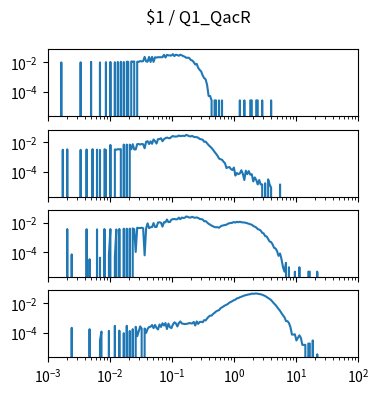

Write the Python code that produced this figure. (Note: this script raises an exception after producing the figure.)
import matplotlib.pyplot as plt
import numpy as np

num_plots = 4

fig, ax = plt.subplots(num_plots, 1, sharex=True, sharey=True)
fig.set_size_inches(4, 1*num_plots)

fig.suptitle("$1 / Q1_QacR")

for a in ax:
    a.set_xscale('log')
    a.set_yscale('log')
    a.set_xlim(1.000000e-03, 1.000000e+02)

ax[0].plot([1.000000e-03,1.056818e-03,1.116863e-03,1.180321e-03,1.247384e-03,1.318257e-03,1.393157e-03,1.472313e-03,1.555966e-03,1.644372e-03,1.737801e-03,1.836538e-03,1.940886e-03,2.051162e-03,2.167704e-03,2.290868e-03,2.421029e-03,2.558586e-03,2.703958e-03,2.857591e-03,3.019952e-03,3.191538e-03,3.372873e-03,3.564511e-03,3.767038e-03,3.981072e-03,4.207266e-03,4.446313e-03,4.698941e-03,4.965923e-03,5.248075e-03,5.546257e-03,5.861382e-03,6.194411e-03,6.546362e-03,6.918310e-03,7.311391e-03,7.726806e-03,8.165824e-03,8.629785e-03,9.120108e-03,9.638290e-03,1.018591e-02,1.076465e-02,1.137627e-02,1.202264e-02,1.270574e-02,1.342765e-02,1.419058e-02,1.499685e-02,1.584893e-02,1.674943e-02,1.770109e-02,1.870682e-02,1.976970e-02,2.089296e-02,2.208005e-02,2.333458e-02,2.466039e-02,2.606154e-02,2.754229e-02,2.910717e-02,3.076097e-02,3.250873e-02,3.435579e-02,3.630781e-02,3.837072e-02,4.055085e-02,4.285485e-02,4.528976e-02,4.786301e-02,5.058247e-02,5.345644e-02,5.649370e-02,5.970353e-02,6.309573e-02,6.668068e-02,7.046931e-02,7.447320e-02,7.870458e-02,8.317638e-02,8.790225e-02,9.289664e-02,9.817479e-02,1.037528e-01,1.096478e-01,1.158777e-01,1.224616e-01,1.294196e-01,1.367729e-01,1.445440e-01,1.527566e-01,1.614359e-01,1.706082e-01,1.803018e-01,1.905461e-01,2.013724e-01,2.128139e-01,2.249055e-01,2.376840e-01,2.511886e-01,2.654606e-01,2.805434e-01,2.964831e-01,3.133286e-01,3.311311e-01,3.499452e-01,3.698282e-01,3.908409e-01,4.130475e-01,4.365158e-01,4.613176e-01,4.875285e-01,5.152286e-01,5.445027e-01,5.754399e-01,6.081350e-01,6.426877e-01,6.792036e-01,7.177943e-01,7.585776e-01,8.016781e-01,8.472274e-01,8.953648e-01,9.462372e-01,1.000000e+00,1.056818e+00,1.116863e+00,1.180321e+00,1.247384e+00,1.318257e+00,1.393157e+00,1.472313e+00,1.555966e+00,1.644372e+00,1.737801e+00,1.836538e+00,1.940886e+00,2.051162e+00,2.167704e+00,2.290868e+00,2.421029e+00,2.558586e+00,2.703958e+00,2.857591e+00,3.019952e+00,3.191538e+00,3.372873e+00,3.564511e+00,3.767038e+00,3.981072e+00,4.207266e+00,4.446313e+00,4.698941e+00,4.965923e+00,5.248075e+00,5.546257e+00,5.861382e+00,6.194411e+00,6.546362e+00,6.918310e+00,7.311391e+00,7.726806e+00,8.165824e+00,8.629785e+00,9.120108e+00,9.638290e+00,1.018591e+01,1.076465e+01,1.137627e+01,1.202264e+01,1.270574e+01,1.342765e+01,1.419058e+01,1.499685e+01,1.584893e+01,1.674943e+01,1.770109e+01,1.870682e+01,1.976970e+01,2.089296e+01,2.208005e+01,2.333458e+01,2.466039e+01,2.606154e+01,2.754229e+01,2.910717e+01,3.076097e+01,3.250873e+01,3.435579e+01,3.630781e+01,3.837072e+01,4.055085e+01,4.285485e+01,4.528976e+01,4.786301e+01,5.058247e+01,5.345644e+01,5.649370e+01,5.970353e+01,6.309573e+01,6.668068e+01,7.046931e+01,7.447320e+01,7.870458e+01,8.317638e+01,8.790225e+01,9.289664e+01,9.817479e+01,1.037528e+02,1.096478e+02,1.158777e+02,1.224616e+02,1.294196e+02,1.367729e+02,1.445440e+02,1.527566e+02,1.614359e+02,1.706082e+02,1.803018e+02,1.905461e+02,2.013724e+02,2.128139e+02,2.249055e+02,2.376840e+02,2.511886e+02,2.654606e+02,2.805434e+02,2.964831e+02,3.133286e+02,3.311311e+02,3.499452e+02,3.698282e+02,3.908409e+02,4.130475e+02,4.365158e+02,4.613176e+02,4.875285e+02,5.152286e+02,5.445027e+02,5.754399e+02,6.081350e+02,6.426877e+02,6.792036e+02,7.177943e+02,7.585776e+02,8.016781e+02,8.472274e+02,8.953648e+02,9.462372e+02,], [0.000000e+00,0.000000e+00,0.000000e+00,0.000000e+00,0.000000e+00,0.000000e+00,0.000000e+00,0.000000e+00,0.000000e+00,9.484351e-03,0.000000e+00,0.000000e+00,0.000000e+00,0.000000e+00,0.000000e+00,0.000000e+00,0.000000e+00,0.000000e+00,0.000000e+00,0.000000e+00,0.000000e+00,0.000000e+00,9.684021e-03,0.000000e+00,0.000000e+00,0.000000e+00,0.000000e+00,0.000000e+00,0.000000e+00,1.040783e-02,0.000000e+00,0.000000e+00,0.000000e+00,0.000000e+00,0.000000e+00,9.559227e-03,0.000000e+00,0.000000e+00,0.000000e+00,9.858733e-03,0.000000e+00,0.000000e+00,1.025807e-02,0.000000e+00,0.000000e+00,9.783857e-03,0.000000e+00,1.028303e-02,0.000000e+00,1.045774e-02,0.000000e+00,1.018320e-02,0.000000e+00,1.073229e-02,1.040783e-02,0.000000e+00,1.108172e-02,1.080717e-02,1.105676e-02,0.000000e+00,1.065742e-02,1.055758e-02,1.173064e-02,1.120651e-02,1.165577e-02,2.263765e-02,1.123147e-02,1.070733e-02,2.256277e-02,1.025807e-02,2.293715e-02,1.040783e-02,2.136475e-02,2.036640e-02,2.166425e-02,2.148954e-02,2.151450e-02,2.176409e-02,3.167274e-02,2.066590e-02,3.119852e-02,2.890231e-02,2.842809e-02,2.810363e-02,3.491739e-02,2.575750e-02,3.199720e-02,3.000050e-02,2.715519e-02,3.204712e-02,2.867768e-02,2.523336e-02,2.308691e-02,1.964259e-02,2.016672e-02,1.914341e-02,1.405181e-02,1.287875e-02,1.018320e-02,6.888634e-03,7.637398e-03,4.068287e-03,2.970099e-03,2.321170e-03,1.247941e-03,8.236410e-04,6.738881e-04,2.745470e-04,4.991764e-05,4.991764e-05,2.495882e-05,0.000000e+00,2.495882e-05,2.495882e-05,0.000000e+00,2.495882e-05,0.000000e+00,2.495882e-05,0.000000e+00,0.000000e+00,0.000000e+00,0.000000e+00,0.000000e+00,0.000000e+00,0.000000e+00,0.000000e+00,0.000000e+00,0.000000e+00,0.000000e+00,2.495882e-05,0.000000e+00,0.000000e+00,2.495882e-05,0.000000e+00,0.000000e+00,0.000000e+00,2.495882e-05,2.495882e-05,0.000000e+00,0.000000e+00,2.495882e-05,2.495882e-05,0.000000e+00,0.000000e+00,2.495882e-05,0.000000e+00,0.000000e+00,0.000000e+00,0.000000e+00,0.000000e+00,2.495882e-05,0.000000e+00,0.000000e+00,0.000000e+00,0.000000e+00,0.000000e+00,0.000000e+00,0.000000e+00,0.000000e+00,0.000000e+00,0.000000e+00,0.000000e+00,0.000000e+00,0.000000e+00,0.000000e+00,0.000000e+00,0.000000e+00,0.000000e+00,0.000000e+00,0.000000e+00,0.000000e+00,0.000000e+00,0.000000e+00,0.000000e+00,0.000000e+00,0.000000e+00,0.000000e+00,0.000000e+00,0.000000e+00,0.000000e+00,0.000000e+00,0.000000e+00,0.000000e+00,0.000000e+00,0.000000e+00,0.000000e+00,0.000000e+00,0.000000e+00,0.000000e+00,0.000000e+00,0.000000e+00,0.000000e+00,0.000000e+00,0.000000e+00,0.000000e+00,0.000000e+00,0.000000e+00,0.000000e+00,0.000000e+00,0.000000e+00,0.000000e+00,0.000000e+00,0.000000e+00,0.000000e+00,0.000000e+00,0.000000e+00,0.000000e+00,0.000000e+00,0.000000e+00,0.000000e+00,0.000000e+00,0.000000e+00,0.000000e+00,0.000000e+00,0.000000e+00,0.000000e+00,0.000000e+00,0.000000e+00,0.000000e+00,0.000000e+00,0.000000e+00,0.000000e+00,0.000000e+00,0.000000e+00,0.000000e+00,0.000000e+00,0.000000e+00,0.000000e+00,0.000000e+00,0.000000e+00,0.000000e+00,0.000000e+00,0.000000e+00,0.000000e+00,0.000000e+00,0.000000e+00,0.000000e+00,0.000000e+00,0.000000e+00,0.000000e+00,0.000000e+00,0.000000e+00,0.000000e+00,0.000000e+00,0.000000e+00,0.000000e+00,0.000000e+00,0.000000e+00,0.000000e+00,0.000000e+00,])
ax[1].plot([1.000000e-03,1.056818e-03,1.116863e-03,1.180321e-03,1.247384e-03,1.318257e-03,1.393157e-03,1.472313e-03,1.555966e-03,1.644372e-03,1.737801e-03,1.836538e-03,1.940886e-03,2.051162e-03,2.167704e-03,2.290868e-03,2.421029e-03,2.558586e-03,2.703958e-03,2.857591e-03,3.019952e-03,3.191538e-03,3.372873e-03,3.564511e-03,3.767038e-03,3.981072e-03,4.207266e-03,4.446313e-03,4.698941e-03,4.965923e-03,5.248075e-03,5.546257e-03,5.861382e-03,6.194411e-03,6.546362e-03,6.918310e-03,7.311391e-03,7.726806e-03,8.165824e-03,8.629785e-03,9.120108e-03,9.638290e-03,1.018591e-02,1.076465e-02,1.137627e-02,1.202264e-02,1.270574e-02,1.342765e-02,1.419058e-02,1.499685e-02,1.584893e-02,1.674943e-02,1.770109e-02,1.870682e-02,1.976970e-02,2.089296e-02,2.208005e-02,2.333458e-02,2.466039e-02,2.606154e-02,2.754229e-02,2.910717e-02,3.076097e-02,3.250873e-02,3.435579e-02,3.630781e-02,3.837072e-02,4.055085e-02,4.285485e-02,4.528976e-02,4.786301e-02,5.058247e-02,5.345644e-02,5.649370e-02,5.970353e-02,6.309573e-02,6.668068e-02,7.046931e-02,7.447320e-02,7.870458e-02,8.317638e-02,8.790225e-02,9.289664e-02,9.817479e-02,1.037528e-01,1.096478e-01,1.158777e-01,1.224616e-01,1.294196e-01,1.367729e-01,1.445440e-01,1.527566e-01,1.614359e-01,1.706082e-01,1.803018e-01,1.905461e-01,2.013724e-01,2.128139e-01,2.249055e-01,2.376840e-01,2.511886e-01,2.654606e-01,2.805434e-01,2.964831e-01,3.133286e-01,3.311311e-01,3.499452e-01,3.698282e-01,3.908409e-01,4.130475e-01,4.365158e-01,4.613176e-01,4.875285e-01,5.152286e-01,5.445027e-01,5.754399e-01,6.081350e-01,6.426877e-01,6.792036e-01,7.177943e-01,7.585776e-01,8.016781e-01,8.472274e-01,8.953648e-01,9.462372e-01,1.000000e+00,1.056818e+00,1.116863e+00,1.180321e+00,1.247384e+00,1.318257e+00,1.393157e+00,1.472313e+00,1.555966e+00,1.644372e+00,1.737801e+00,1.836538e+00,1.940886e+00,2.051162e+00,2.167704e+00,2.290868e+00,2.421029e+00,2.558586e+00,2.703958e+00,2.857591e+00,3.019952e+00,3.191538e+00,3.372873e+00,3.564511e+00,3.767038e+00,3.981072e+00,4.207266e+00,4.446313e+00,4.698941e+00,4.965923e+00,5.248075e+00,5.546257e+00,5.861382e+00,6.194411e+00,6.546362e+00,6.918310e+00,7.311391e+00,7.726806e+00,8.165824e+00,8.629785e+00,9.120108e+00,9.638290e+00,1.018591e+01,1.076465e+01,1.137627e+01,1.202264e+01,1.270574e+01,1.342765e+01,1.419058e+01,1.499685e+01,1.584893e+01,1.674943e+01,1.770109e+01,1.870682e+01,1.976970e+01,2.089296e+01,2.208005e+01,2.333458e+01,2.466039e+01,2.606154e+01,2.754229e+01,2.910717e+01,3.076097e+01,3.250873e+01,3.435579e+01,3.630781e+01,3.837072e+01,4.055085e+01,4.285485e+01,4.528976e+01,4.786301e+01,5.058247e+01,5.345644e+01,5.649370e+01,5.970353e+01,6.309573e+01,6.668068e+01,7.046931e+01,7.447320e+01,7.870458e+01,8.317638e+01,8.790225e+01,9.289664e+01,9.817479e+01,1.037528e+02,1.096478e+02,1.158777e+02,1.224616e+02,1.294196e+02,1.367729e+02,1.445440e+02,1.527566e+02,1.614359e+02,1.706082e+02,1.803018e+02,1.905461e+02,2.013724e+02,2.128139e+02,2.249055e+02,2.376840e+02,2.511886e+02,2.654606e+02,2.805434e+02,2.964831e+02,3.133286e+02,3.311311e+02,3.499452e+02,3.698282e+02,3.908409e+02,4.130475e+02,4.365158e+02,4.613176e+02,4.875285e+02,5.152286e+02,5.445027e+02,5.754399e+02,6.081350e+02,6.426877e+02,6.792036e+02,7.177943e+02,7.585776e+02,8.016781e+02,8.472274e+02,8.953648e+02,9.462372e+02,], [0.000000e+00,0.000000e+00,0.000000e+00,0.000000e+00,0.000000e+00,0.000000e+00,0.000000e+00,0.000000e+00,0.000000e+00,0.000000e+00,3.196907e-03,0.000000e+00,0.000000e+00,3.398838e-03,0.000000e+00,0.000000e+00,0.000000e+00,0.000000e+00,0.000000e+00,0.000000e+00,0.000000e+00,0.000000e+00,3.137862e-03,0.000000e+00,0.000000e+00,0.000000e+00,3.342890e-03,0.000000e+00,0.000000e+00,0.000000e+00,3.492136e-03,0.000000e+00,0.000000e+00,3.244981e-03,0.000000e+00,3.095686e-03,0.000000e+00,0.000000e+00,3.426812e-03,3.104121e-03,0.000000e+00,0.000000e+00,6.781317e-03,0.000000e+00,0.000000e+00,3.374045e-03,3.189033e-03,3.475266e-03,3.426812e-03,3.509007e-03,0.000000e+00,7.188013e-03,0.000000e+00,7.162922e-03,0.000000e+00,7.092344e-03,3.466831e-03,7.575384e-03,3.370864e-03,3.357175e-03,7.680012e-03,7.835371e-03,7.284205e-03,7.961039e-03,7.546337e-03,4.040419e-03,1.116009e-02,1.229210e-02,7.816261e-03,1.192938e-02,8.150017e-03,1.603312e-02,1.216203e-02,8.473005e-03,1.679685e-02,1.705331e-02,1.946096e-02,1.214078e-02,1.666486e-02,1.977273e-02,2.166493e-02,1.977058e-02,1.944363e-02,2.411507e-02,2.765908e-02,2.523167e-02,2.566499e-02,2.574164e-02,2.970208e-02,2.697274e-02,2.812781e-02,2.843684e-02,2.770019e-02,3.279734e-02,2.990584e-02,2.667697e-02,2.586505e-02,2.796181e-02,2.415220e-02,2.309109e-02,2.306769e-02,2.099216e-02,1.748152e-02,1.648673e-02,1.543556e-02,1.116579e-02,1.140356e-02,8.697880e-03,6.607838e-03,5.303951e-03,4.246492e-03,3.189033e-03,2.279879e-03,1.700860e-03,1.230855e-03,8.056933e-04,7.217714e-04,6.742586e-04,4.924277e-04,3.889670e-04,1.818308e-04,2.042529e-04,2.126880e-04,1.538568e-04,1.343180e-04,1.958178e-04,5.594794e-05,8.392191e-05,6.993493e-05,7.837004e-05,1.287661e-04,7.281817e-05,2.797397e-05,1.203310e-04,6.993493e-05,1.118959e-04,6.438306e-05,6.993493e-05,2.242210e-05,4.196096e-05,2.797397e-05,1.398699e-05,2.797397e-05,1.398699e-05,1.398699e-05,0.000000e+00,1.687022e-05,0.000000e+00,3.085721e-05,1.398699e-05,8.435112e-06,0.000000e+00,0.000000e+00,0.000000e+00,0.000000e+00,0.000000e+00,1.398699e-05,0.000000e+00,0.000000e+00,0.000000e+00,0.000000e+00,0.000000e+00,0.000000e+00,0.000000e+00,0.000000e+00,0.000000e+00,0.000000e+00,0.000000e+00,0.000000e+00,0.000000e+00,0.000000e+00,0.000000e+00,0.000000e+00,0.000000e+00,0.000000e+00,0.000000e+00,0.000000e+00,0.000000e+00,0.000000e+00,0.000000e+00,0.000000e+00,0.000000e+00,0.000000e+00,0.000000e+00,0.000000e+00,0.000000e+00,0.000000e+00,0.000000e+00,0.000000e+00,0.000000e+00,0.000000e+00,0.000000e+00,0.000000e+00,0.000000e+00,0.000000e+00,0.000000e+00,0.000000e+00,0.000000e+00,0.000000e+00,0.000000e+00,0.000000e+00,0.000000e+00,0.000000e+00,0.000000e+00,0.000000e+00,0.000000e+00,0.000000e+00,0.000000e+00,0.000000e+00,0.000000e+00,0.000000e+00,0.000000e+00,0.000000e+00,0.000000e+00,0.000000e+00,0.000000e+00,0.000000e+00,0.000000e+00,0.000000e+00,0.000000e+00,0.000000e+00,0.000000e+00,0.000000e+00,0.000000e+00,0.000000e+00,0.000000e+00,0.000000e+00,0.000000e+00,0.000000e+00,0.000000e+00,0.000000e+00,0.000000e+00,0.000000e+00,0.000000e+00,0.000000e+00,0.000000e+00,0.000000e+00,0.000000e+00,0.000000e+00,0.000000e+00,0.000000e+00,0.000000e+00,0.000000e+00,0.000000e+00,0.000000e+00,0.000000e+00,0.000000e+00,0.000000e+00,0.000000e+00,0.000000e+00,])
ax[2].plot([1.000000e-03,1.056818e-03,1.116863e-03,1.180321e-03,1.247384e-03,1.318257e-03,1.393157e-03,1.472313e-03,1.555966e-03,1.644372e-03,1.737801e-03,1.836538e-03,1.940886e-03,2.051162e-03,2.167704e-03,2.290868e-03,2.421029e-03,2.558586e-03,2.703958e-03,2.857591e-03,3.019952e-03,3.191538e-03,3.372873e-03,3.564511e-03,3.767038e-03,3.981072e-03,4.207266e-03,4.446313e-03,4.698941e-03,4.965923e-03,5.248075e-03,5.546257e-03,5.861382e-03,6.194411e-03,6.546362e-03,6.918310e-03,7.311391e-03,7.726806e-03,8.165824e-03,8.629785e-03,9.120108e-03,9.638290e-03,1.018591e-02,1.076465e-02,1.137627e-02,1.202264e-02,1.270574e-02,1.342765e-02,1.419058e-02,1.499685e-02,1.584893e-02,1.674943e-02,1.770109e-02,1.870682e-02,1.976970e-02,2.089296e-02,2.208005e-02,2.333458e-02,2.466039e-02,2.606154e-02,2.754229e-02,2.910717e-02,3.076097e-02,3.250873e-02,3.435579e-02,3.630781e-02,3.837072e-02,4.055085e-02,4.285485e-02,4.528976e-02,4.786301e-02,5.058247e-02,5.345644e-02,5.649370e-02,5.970353e-02,6.309573e-02,6.668068e-02,7.046931e-02,7.447320e-02,7.870458e-02,8.317638e-02,8.790225e-02,9.289664e-02,9.817479e-02,1.037528e-01,1.096478e-01,1.158777e-01,1.224616e-01,1.294196e-01,1.367729e-01,1.445440e-01,1.527566e-01,1.614359e-01,1.706082e-01,1.803018e-01,1.905461e-01,2.013724e-01,2.128139e-01,2.249055e-01,2.376840e-01,2.511886e-01,2.654606e-01,2.805434e-01,2.964831e-01,3.133286e-01,3.311311e-01,3.499452e-01,3.698282e-01,3.908409e-01,4.130475e-01,4.365158e-01,4.613176e-01,4.875285e-01,5.152286e-01,5.445027e-01,5.754399e-01,6.081350e-01,6.426877e-01,6.792036e-01,7.177943e-01,7.585776e-01,8.016781e-01,8.472274e-01,8.953648e-01,9.462372e-01,1.000000e+00,1.056818e+00,1.116863e+00,1.180321e+00,1.247384e+00,1.318257e+00,1.393157e+00,1.472313e+00,1.555966e+00,1.644372e+00,1.737801e+00,1.836538e+00,1.940886e+00,2.051162e+00,2.167704e+00,2.290868e+00,2.421029e+00,2.558586e+00,2.703958e+00,2.857591e+00,3.019952e+00,3.191538e+00,3.372873e+00,3.564511e+00,3.767038e+00,3.981072e+00,4.207266e+00,4.446313e+00,4.698941e+00,4.965923e+00,5.248075e+00,5.546257e+00,5.861382e+00,6.194411e+00,6.546362e+00,6.918310e+00,7.311391e+00,7.726806e+00,8.165824e+00,8.629785e+00,9.120108e+00,9.638290e+00,1.018591e+01,1.076465e+01,1.137627e+01,1.202264e+01,1.270574e+01,1.342765e+01,1.419058e+01,1.499685e+01,1.584893e+01,1.674943e+01,1.770109e+01,1.870682e+01,1.976970e+01,2.089296e+01,2.208005e+01,2.333458e+01,2.466039e+01,2.606154e+01,2.754229e+01,2.910717e+01,3.076097e+01,3.250873e+01,3.435579e+01,3.630781e+01,3.837072e+01,4.055085e+01,4.285485e+01,4.528976e+01,4.786301e+01,5.058247e+01,5.345644e+01,5.649370e+01,5.970353e+01,6.309573e+01,6.668068e+01,7.046931e+01,7.447320e+01,7.870458e+01,8.317638e+01,8.790225e+01,9.289664e+01,9.817479e+01,1.037528e+02,1.096478e+02,1.158777e+02,1.224616e+02,1.294196e+02,1.367729e+02,1.445440e+02,1.527566e+02,1.614359e+02,1.706082e+02,1.803018e+02,1.905461e+02,2.013724e+02,2.128139e+02,2.249055e+02,2.376840e+02,2.511886e+02,2.654606e+02,2.805434e+02,2.964831e+02,3.133286e+02,3.311311e+02,3.499452e+02,3.698282e+02,3.908409e+02,4.130475e+02,4.365158e+02,4.613176e+02,4.875285e+02,5.152286e+02,5.445027e+02,5.754399e+02,6.081350e+02,6.426877e+02,6.792036e+02,7.177943e+02,7.585776e+02,8.016781e+02,8.472274e+02,8.953648e+02,9.462372e+02,], [0.000000e+00,0.000000e+00,0.000000e+00,0.000000e+00,0.000000e+00,0.000000e+00,0.000000e+00,0.000000e+00,0.000000e+00,0.000000e+00,0.000000e+00,0.000000e+00,0.000000e+00,3.737412e-03,0.000000e+00,0.000000e+00,7.110293e-05,0.000000e+00,0.000000e+00,0.000000e+00,0.000000e+00,0.000000e+00,0.000000e+00,0.000000e+00,0.000000e+00,0.000000e+00,3.675891e-03,0.000000e+00,3.318137e-05,0.000000e+00,0.000000e+00,0.000000e+00,0.000000e+00,3.568229e-03,0.000000e+00,4.266176e-05,0.000000e+00,0.000000e+00,3.768173e-03,0.000000e+00,0.000000e+00,6.162254e-05,3.737412e-03,0.000000e+00,0.000000e+00,5.214215e-05,3.506708e-03,0.000000e+00,3.815575e-03,0.000000e+00,0.000000e+00,4.000138e-03,0.000000e+00,3.963478e-03,0.000000e+00,4.006038e-03,0.000000e+00,4.148041e-03,3.706652e-03,1.042843e-04,4.648532e-03,4.414145e-03,4.472187e-03,4.636630e-03,4.291103e-03,6.162254e-05,4.189442e-03,9.236499e-03,4.324284e-03,5.025878e-03,5.165562e-03,9.604568e-03,5.193902e-03,5.199802e-03,1.044458e-02,1.085975e-02,1.014646e-02,5.527528e-03,1.100417e-02,1.079949e-02,1.686881e-02,1.124668e-02,1.144430e-02,1.663694e-02,1.767469e-02,1.834174e-02,1.710783e-02,1.754912e-02,2.266486e-02,1.765088e-02,2.266970e-02,2.142612e-02,2.212549e-02,2.704361e-02,2.544996e-02,2.271710e-02,2.312163e-02,2.575766e-02,2.276219e-02,2.231722e-02,2.325446e-02,2.153302e-02,1.841345e-02,1.770953e-02,1.708852e-02,1.283923e-02,1.310069e-02,1.054449e-02,8.576216e-03,7.562884e-03,6.428323e-03,5.819923e-03,5.123576e-03,4.994285e-03,5.036598e-03,4.630911e-03,5.666796e-03,6.406368e-03,6.770507e-03,7.277911e-03,7.452442e-03,8.686053e-03,9.406562e-03,9.768078e-03,1.013075e-02,1.134530e-02,1.042359e-02,1.183849e-02,1.092247e-02,1.190843e-02,1.090225e-02,1.080754e-02,1.044497e-02,1.006797e-02,9.362944e-03,8.570070e-03,7.987127e-03,7.414723e-03,6.144453e-03,5.487885e-03,4.789916e-03,3.764875e-03,3.453181e-03,2.973262e-03,2.120027e-03,1.896078e-03,1.256152e-03,1.180309e-03,7.880321e-04,5.368018e-04,4.882401e-04,3.412940e-04,1.990882e-04,1.801274e-04,1.185049e-04,5.688234e-05,8.174303e-05,3.318137e-05,9.480390e-06,4.740195e-06,1.896078e-05,0.000000e+00,9.480390e-06,0.000000e+00,0.000000e+00,0.000000e+00,4.740195e-06,0.000000e+00,0.000000e+00,9.480390e-06,0.000000e+00,0.000000e+00,0.000000e+00,0.000000e+00,0.000000e+00,4.740195e-06,4.740195e-06,0.000000e+00,0.000000e+00,0.000000e+00,0.000000e+00,4.740195e-06,0.000000e+00,0.000000e+00,0.000000e+00,0.000000e+00,0.000000e+00,0.000000e+00,0.000000e+00,0.000000e+00,0.000000e+00,0.000000e+00,0.000000e+00,0.000000e+00,0.000000e+00,0.000000e+00,0.000000e+00,0.000000e+00,0.000000e+00,0.000000e+00,0.000000e+00,0.000000e+00,0.000000e+00,0.000000e+00,0.000000e+00,0.000000e+00,0.000000e+00,0.000000e+00,0.000000e+00,0.000000e+00,0.000000e+00,0.000000e+00,0.000000e+00,0.000000e+00,0.000000e+00,0.000000e+00,0.000000e+00,0.000000e+00,0.000000e+00,0.000000e+00,0.000000e+00,0.000000e+00,0.000000e+00,0.000000e+00,0.000000e+00,0.000000e+00,0.000000e+00,0.000000e+00,0.000000e+00,0.000000e+00,0.000000e+00,0.000000e+00,0.000000e+00,0.000000e+00,0.000000e+00,0.000000e+00,0.000000e+00,0.000000e+00,0.000000e+00,0.000000e+00,0.000000e+00,0.000000e+00,0.000000e+00,0.000000e+00,0.000000e+00,0.000000e+00,0.000000e+00,0.000000e+00,0.000000e+00,0.000000e+00,])
ax[3].plot([1.000000e-03,1.056818e-03,1.116863e-03,1.180321e-03,1.247384e-03,1.318257e-03,1.393157e-03,1.472313e-03,1.555966e-03,1.644372e-03,1.737801e-03,1.836538e-03,1.940886e-03,2.051162e-03,2.167704e-03,2.290868e-03,2.421029e-03,2.558586e-03,2.703958e-03,2.857591e-03,3.019952e-03,3.191538e-03,3.372873e-03,3.564511e-03,3.767038e-03,3.981072e-03,4.207266e-03,4.446313e-03,4.698941e-03,4.965923e-03,5.248075e-03,5.546257e-03,5.861382e-03,6.194411e-03,6.546362e-03,6.918310e-03,7.311391e-03,7.726806e-03,8.165824e-03,8.629785e-03,9.120108e-03,9.638290e-03,1.018591e-02,1.076465e-02,1.137627e-02,1.202264e-02,1.270574e-02,1.342765e-02,1.419058e-02,1.499685e-02,1.584893e-02,1.674943e-02,1.770109e-02,1.870682e-02,1.976970e-02,2.089296e-02,2.208005e-02,2.333458e-02,2.466039e-02,2.606154e-02,2.754229e-02,2.910717e-02,3.076097e-02,3.250873e-02,3.435579e-02,3.630781e-02,3.837072e-02,4.055085e-02,4.285485e-02,4.528976e-02,4.786301e-02,5.058247e-02,5.345644e-02,5.649370e-02,5.970353e-02,6.309573e-02,6.668068e-02,7.046931e-02,7.447320e-02,7.870458e-02,8.317638e-02,8.790225e-02,9.289664e-02,9.817479e-02,1.037528e-01,1.096478e-01,1.158777e-01,1.224616e-01,1.294196e-01,1.367729e-01,1.445440e-01,1.527566e-01,1.614359e-01,1.706082e-01,1.803018e-01,1.905461e-01,2.013724e-01,2.128139e-01,2.249055e-01,2.376840e-01,2.511886e-01,2.654606e-01,2.805434e-01,2.964831e-01,3.133286e-01,3.311311e-01,3.499452e-01,3.698282e-01,3.908409e-01,4.130475e-01,4.365158e-01,4.613176e-01,4.875285e-01,5.152286e-01,5.445027e-01,5.754399e-01,6.081350e-01,6.426877e-01,6.792036e-01,7.177943e-01,7.585776e-01,8.016781e-01,8.472274e-01,8.953648e-01,9.462372e-01,1.000000e+00,1.056818e+00,1.116863e+00,1.180321e+00,1.247384e+00,1.318257e+00,1.393157e+00,1.472313e+00,1.555966e+00,1.644372e+00,1.737801e+00,1.836538e+00,1.940886e+00,2.051162e+00,2.167704e+00,2.290868e+00,2.421029e+00,2.558586e+00,2.703958e+00,2.857591e+00,3.019952e+00,3.191538e+00,3.372873e+00,3.564511e+00,3.767038e+00,3.981072e+00,4.207266e+00,4.446313e+00,4.698941e+00,4.965923e+00,5.248075e+00,5.546257e+00,5.861382e+00,6.194411e+00,6.546362e+00,6.918310e+00,7.311391e+00,7.726806e+00,8.165824e+00,8.629785e+00,9.120108e+00,9.638290e+00,1.018591e+01,1.076465e+01,1.137627e+01,1.202264e+01,1.270574e+01,1.342765e+01,1.419058e+01,1.499685e+01,1.584893e+01,1.674943e+01,1.770109e+01,1.870682e+01,1.976970e+01,2.089296e+01,2.208005e+01,2.333458e+01,2.466039e+01,2.606154e+01,2.754229e+01,2.910717e+01,3.076097e+01,3.250873e+01,3.435579e+01,3.630781e+01,3.837072e+01,4.055085e+01,4.285485e+01,4.528976e+01,4.786301e+01,5.058247e+01,5.345644e+01,5.649370e+01,5.970353e+01,6.309573e+01,6.668068e+01,7.046931e+01,7.447320e+01,7.870458e+01,8.317638e+01,8.790225e+01,9.289664e+01,9.817479e+01,1.037528e+02,1.096478e+02,1.158777e+02,1.224616e+02,1.294196e+02,1.367729e+02,1.445440e+02,1.527566e+02,1.614359e+02,1.706082e+02,1.803018e+02,1.905461e+02,2.013724e+02,2.128139e+02,2.249055e+02,2.376840e+02,2.511886e+02,2.654606e+02,2.805434e+02,2.964831e+02,3.133286e+02,3.311311e+02,3.499452e+02,3.698282e+02,3.908409e+02,4.130475e+02,4.365158e+02,4.613176e+02,4.875285e+02,5.152286e+02,5.445027e+02,5.754399e+02,6.081350e+02,6.426877e+02,6.792036e+02,7.177943e+02,7.585776e+02,8.016781e+02,8.472274e+02,8.953648e+02,9.462372e+02,], [0.000000e+00,0.000000e+00,0.000000e+00,0.000000e+00,0.000000e+00,0.000000e+00,0.000000e+00,0.000000e+00,0.000000e+00,0.000000e+00,0.000000e+00,0.000000e+00,0.000000e+00,0.000000e+00,0.000000e+00,0.000000e+00,2.098439e-04,0.000000e+00,0.000000e+00,0.000000e+00,0.000000e+00,0.000000e+00,0.000000e+00,0.000000e+00,0.000000e+00,0.000000e+00,0.000000e+00,0.000000e+00,1.688368e-04,0.000000e+00,0.000000e+00,0.000000e+00,0.000000e+00,0.000000e+00,0.000000e+00,2.974132e-05,1.165637e-04,0.000000e+00,0.000000e+00,0.000000e+00,0.000000e+00,1.303825e-04,0.000000e+00,0.000000e+00,0.000000e+00,2.840484e-04,0.000000e+00,0.000000e+00,1.350391e-04,0.000000e+00,0.000000e+00,9.132776e-05,0.000000e+00,2.873529e-04,0.000000e+00,1.284300e-04,0.000000e+00,1.707892e-04,0.000000e+00,2.475465e-04,5.617804e-05,1.165637e-04,2.628687e-04,1.867118e-04,0.000000e+00,1.886643e-04,9.463235e-05,1.767980e-04,2.416891e-04,2.482982e-04,3.250555e-04,2.005306e-04,3.310643e-04,2.078915e-04,1.634284e-04,3.535961e-04,2.428899e-04,4.297530e-04,3.025238e-04,4.449238e-04,1.746942e-04,4.058691e-04,2.362807e-04,1.991785e-04,3.559976e-04,4.965965e-04,4.243446e-04,2.607649e-04,4.422196e-04,5.733538e-04,4.156316e-04,3.965558e-04,3.785294e-04,3.944519e-04,4.024132e-04,4.486775e-04,4.235929e-04,4.162320e-04,5.306919e-04,3.029729e-04,5.736516e-04,3.888922e-04,5.270847e-04,5.403030e-04,5.024491e-04,7.001242e-04,6.709832e-04,9.162747e-04,1.190107e-03,1.423380e-03,1.422028e-03,1.845768e-03,2.202966e-03,2.723442e-03,3.106774e-03,3.331189e-03,4.496513e-03,5.244405e-03,6.162188e-03,7.009671e-03,7.766130e-03,8.950530e-03,1.102644e-02,1.219943e-02,1.401818e-02,1.599149e-02,1.749601e-02,2.125848e-02,2.214594e-02,2.535398e-02,2.740332e-02,3.039627e-02,3.312276e-02,3.547657e-02,3.743593e-02,3.957569e-02,4.068380e-02,4.445575e-02,4.351109e-02,4.459096e-02,4.577614e-02,4.400861e-02,4.175530e-02,4.009097e-02,3.779140e-02,3.425108e-02,3.059946e-02,2.632115e-02,2.293345e-02,1.940710e-02,1.617847e-02,1.237513e-02,9.405607e-03,7.469087e-03,5.415404e-03,4.031962e-03,3.033209e-03,2.077567e-03,1.507367e-03,1.081519e-03,6.106073e-04,5.973889e-04,4.437230e-04,2.331274e-04,7.285231e-05,7.285231e-05,7.615690e-05,2.914092e-05,4.371139e-05,6.489103e-05,4.371139e-05,1.457046e-05,1.457046e-05,1.457046e-05,0.000000e+00,1.787505e-05,1.787505e-05,0.000000e+00,2.914092e-05,0.000000e+00,0.000000e+00,3.304591e-06,0.000000e+00,0.000000e+00,0.000000e+00,0.000000e+00,0.000000e+00,0.000000e+00,0.000000e+00,0.000000e+00,0.000000e+00,0.000000e+00,0.000000e+00,0.000000e+00,0.000000e+00,0.000000e+00,0.000000e+00,0.000000e+00,0.000000e+00,0.000000e+00,0.000000e+00,0.000000e+00,0.000000e+00,0.000000e+00,0.000000e+00,0.000000e+00,0.000000e+00,0.000000e+00,0.000000e+00,0.000000e+00,0.000000e+00,0.000000e+00,0.000000e+00,0.000000e+00,0.000000e+00,0.000000e+00,0.000000e+00,0.000000e+00,0.000000e+00,0.000000e+00,0.000000e+00,0.000000e+00,0.000000e+00,0.000000e+00,0.000000e+00,0.000000e+00,0.000000e+00,0.000000e+00,0.000000e+00,0.000000e+00,0.000000e+00,0.000000e+00,0.000000e+00,0.000000e+00,0.000000e+00,0.000000e+00,0.000000e+00,0.000000e+00,0.000000e+00,0.000000e+00,0.000000e+00,0.000000e+00,0.000000e+00,0.000000e+00,0.000000e+00,0.000000e+00,0.000000e+00,0.000000e+00,0.000000e+00,0.000000e+00,])


plt.savefig("/root/output/cytometry_plot_$1_Q1_QacR.png", bbox_inches='tight')
